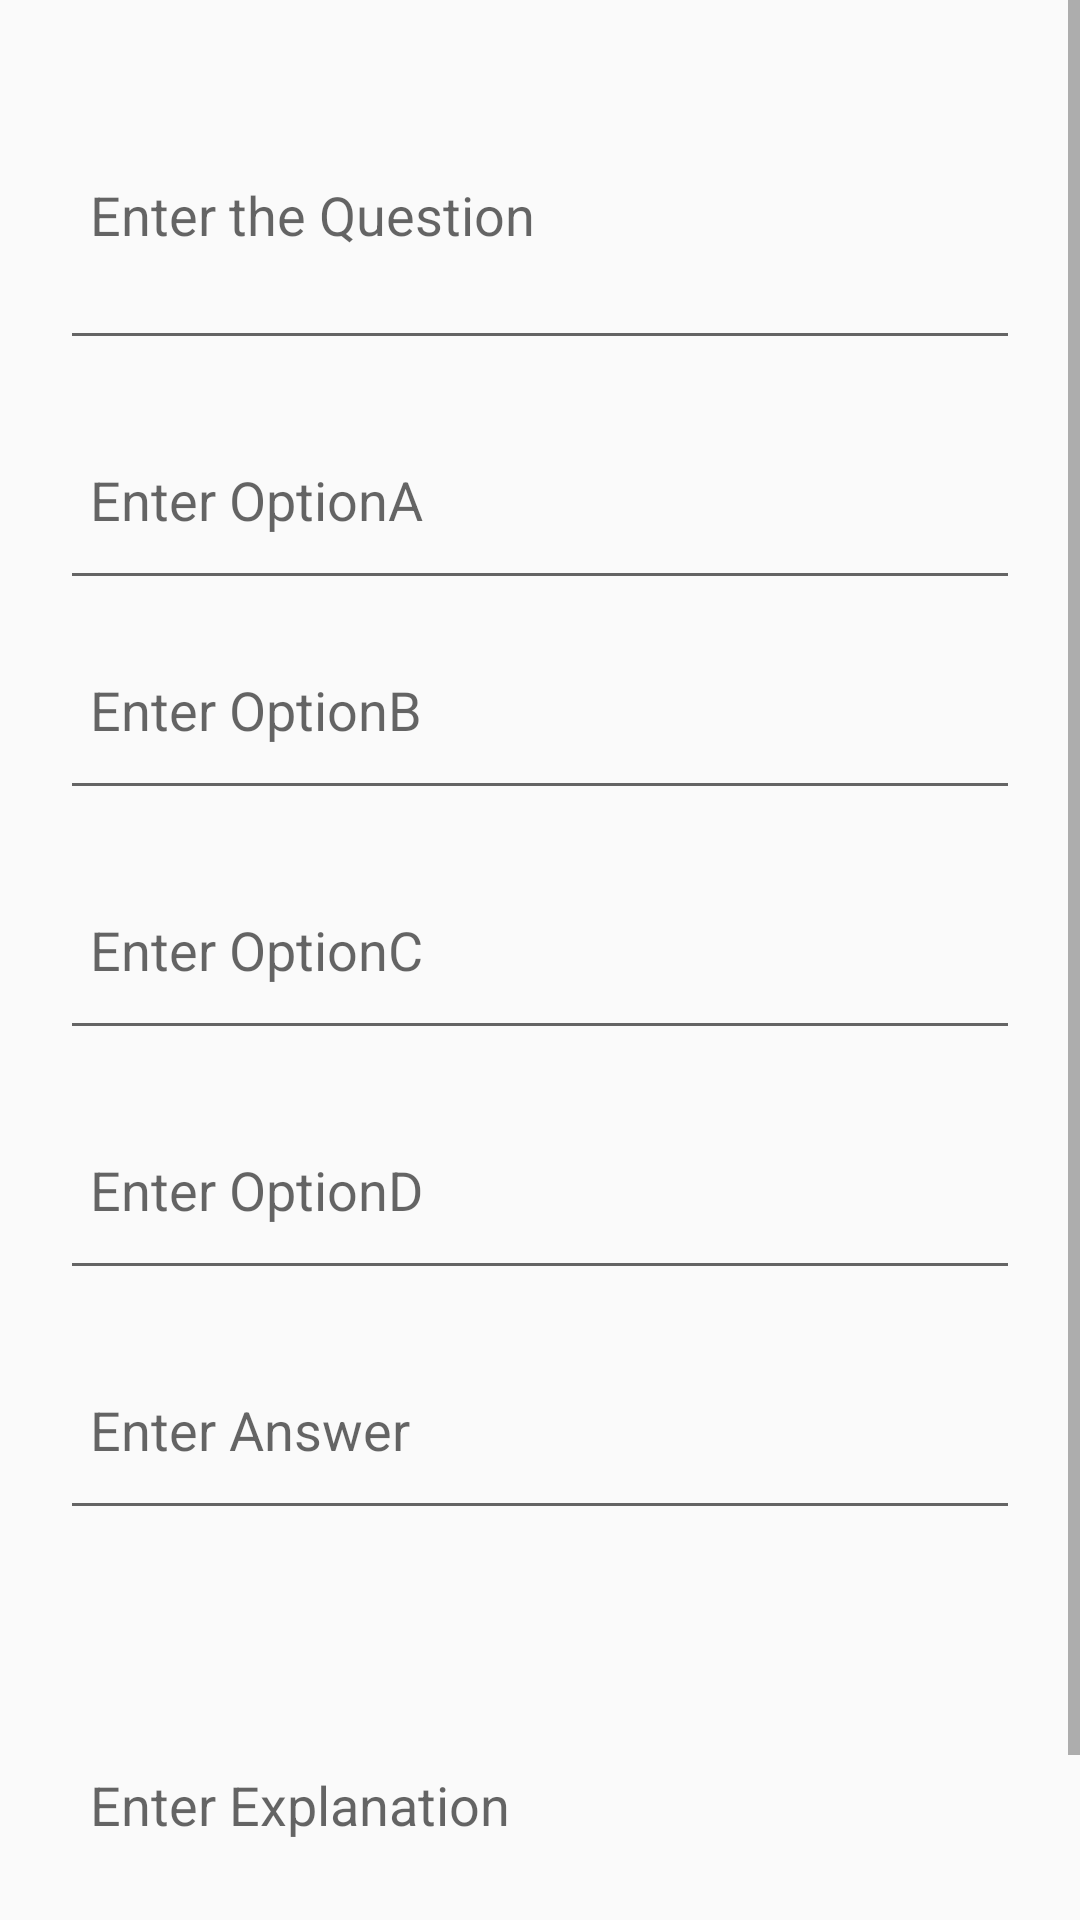

Layout XML and referenced resources for this Android screen:
<!-- AndroidManifest.xml: application theme AppTheme -->
<!-- res/layout/activity_add_questions.xml -->
<?xml version="1.0" encoding="utf-8"?>
<androidx.constraintlayout.widget.ConstraintLayout xmlns:android="http://schemas.android.com/apk/res/android"
    xmlns:app="http://schemas.android.com/apk/res-auto"
    xmlns:tools="http://schemas.android.com/tools"
    android:layout_width="match_parent"
    android:layout_height="match_parent"
    tools:context=".AddQuestions">

    <ScrollView
        android:layout_width="match_parent"
        android:layout_height="wrap_content"
        app:layout_constraintEnd_toEndOf="parent"
        app:layout_constraintStart_toStartOf="parent"
        app:layout_constraintTop_toTopOf="parent">

        <RelativeLayout
            android:layout_width="match_parent"
            android:layout_height="wrap_content"
            app:layout_constraintBottom_toBottomOf="parent"
            app:layout_constraintEnd_toEndOf="parent"
            app:layout_constraintStart_toStartOf="parent"
            app:layout_constraintTop_toTopOf="parent">

            <EditText
                android:id="@+id/editTextQuestion"
                android:layout_width="match_parent"
                android:layout_height="100dp"
                android:layout_margin="20dp"
                android:autofillHints="Enter the Question"
                android:hint="Enter the Question"
                android:maxLines="3"
                android:paddingStart="10dp"
                android:paddingEnd="5dp"
                android:textAlignment="viewStart" />

            <EditText
                android:id="@+id/editTextA"
                android:layout_width="match_parent"
                android:layout_height="70dp"
                android:layout_marginStart="20dp"
                android:layout_marginTop="130dp"
                android:layout_marginEnd="20dp"
                android:autofillHints="Enter the Question"
                android:hint="Enter OptionA"
                android:maxLines="3"
                android:paddingStart="10dp"
                android:paddingEnd="5dp"
                android:textAlignment="viewStart" />

            <EditText
                android:id="@+id/editTextB"
                android:layout_width="match_parent"
                android:layout_height="70dp"
                android:layout_marginStart="20dp"
                android:layout_marginTop="200dp"
                android:layout_marginEnd="20dp"
                android:autofillHints="Enter the Question"
                android:hint="Enter OptionB"
                android:maxLines="3"
                android:paddingStart="10dp"
                android:paddingEnd="5dp"
                android:textAlignment="viewStart" />

            <EditText
                android:id="@+id/editTextC"
                android:layout_width="match_parent"
                android:layout_height="70dp"
                android:layout_marginStart="20dp"
                android:layout_marginTop="280dp"
                android:layout_marginEnd="20dp"
                android:autofillHints="Enter the Question"
                android:hint="Enter OptionC"
                android:maxLines="3"
                android:paddingStart="10dp"
                android:paddingEnd="5dp"
                android:textAlignment="viewStart" />

            <EditText
                android:id="@+id/editTextD"
                android:layout_width="match_parent"
                android:layout_height="70dp"
                android:layout_marginStart="20dp"
                android:layout_marginTop="360dp"
                android:layout_marginEnd="20dp"
                android:autofillHints="Enter the Question"
                android:hint="Enter OptionD"
                android:maxLines="3"
                android:paddingStart="10dp"
                android:paddingEnd="5dp"
                android:textAlignment="viewStart" />

            <EditText
                android:id="@+id/editTextAns"
                android:layout_width="match_parent"
                android:layout_height="70dp"
                android:layout_marginStart="20dp"
                android:layout_marginTop="440dp"
                android:layout_marginEnd="20dp"
                android:autofillHints="Enter the Question"
                android:hint="Enter Answer"
                android:maxLines="3"
                android:paddingStart="10dp"
                android:paddingEnd="5dp"
                android:textAlignment="viewStart" />

            <EditText
                android:id="@+id/editTextExplanation"
                android:layout_width="match_parent"
                android:layout_height="100dp"
                android:layout_marginStart="20dp"
                android:layout_marginTop="550dp"
                android:layout_marginEnd="20dp"
                android:autofillHints="Enter the Question"
                android:hint="Enter Explanation"
                android:maxLines="3"
                android:paddingStart="10dp"
                android:paddingEnd="5dp"
                android:textAlignment="viewStart" />

            <Button
                android:layout_width="match_parent"
                android:layout_height="50dp"
                android:layout_marginTop="650dp"
                android:text="Submit Question"
                android:layout_marginStart="20dp"
                android:layout_marginEnd="20dp"
                android:onClick="submitQuestion"
                />

        </RelativeLayout>

    </ScrollView>

</androidx.constraintlayout.widget.ConstraintLayout>
<!-- resources referenced by this layout -->
<resources>
  <style name="AppTheme" parent="Theme.AppCompat.Light.DarkActionBar">
          
          <item name="colorPrimary">@color/colorPrimary</item>
          <item name="colorPrimaryDark">@color/bgGray</item>
          <item name="colorAccent">@color/colorAccent</item>
          <item name="windowActionBar">false</item>
          <item name="windowNoTitle">true</item>
  
      </style>
  <color name="colorPrimary">#B9F4F3F0</color>
  <color name="bgGray">#F4F3F0</color>
  <color name="colorAccent">#FF5722 </color>
</resources>
